Image classification data set "Cotton_Weed_Leaves_Dataset" (Daffarr/UAS-KKPM on GitHub). Class labels (2): cotton, weed.

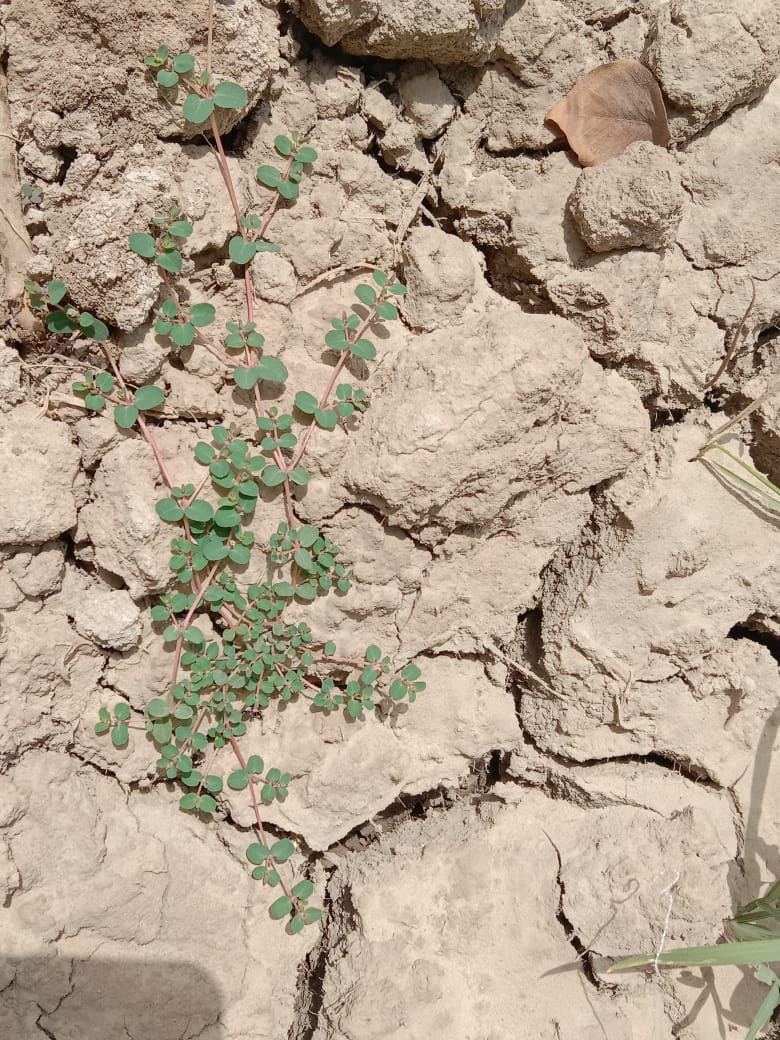
Label: weed

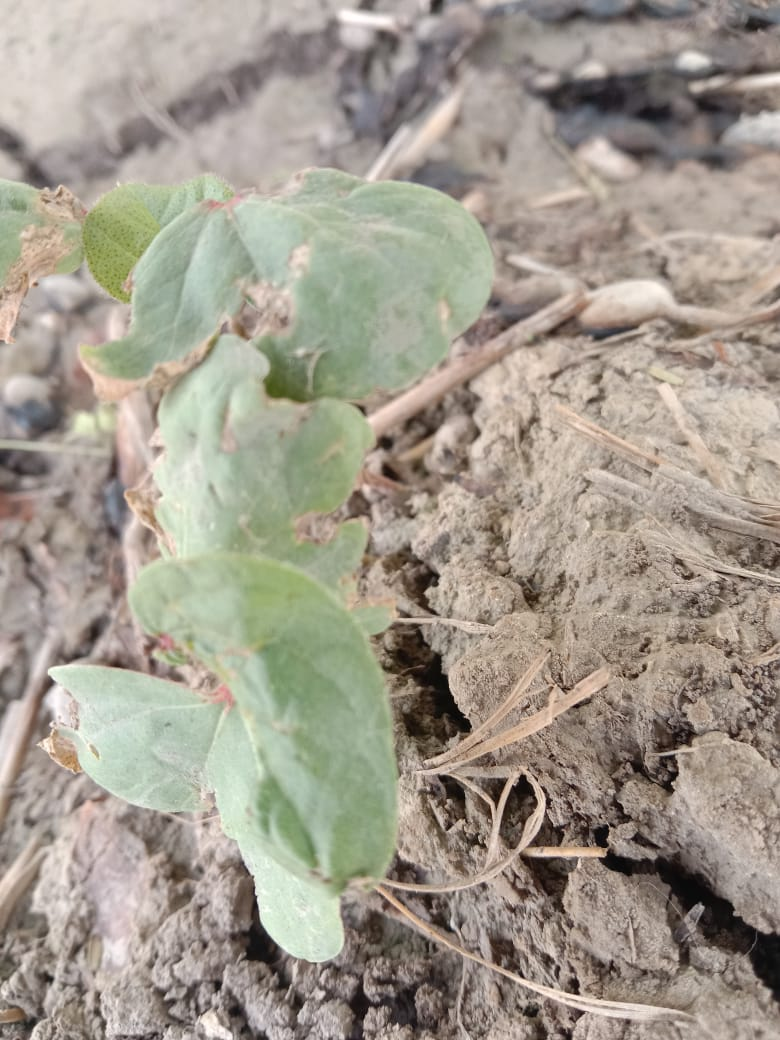
Label: cotton

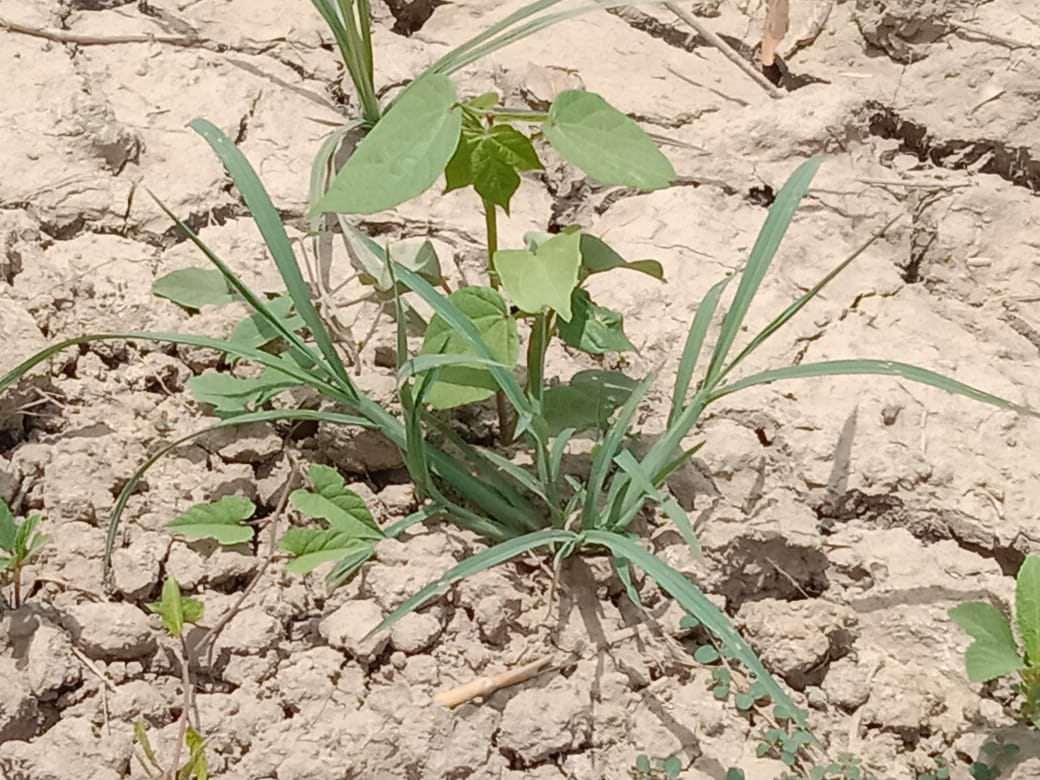
Label: weed

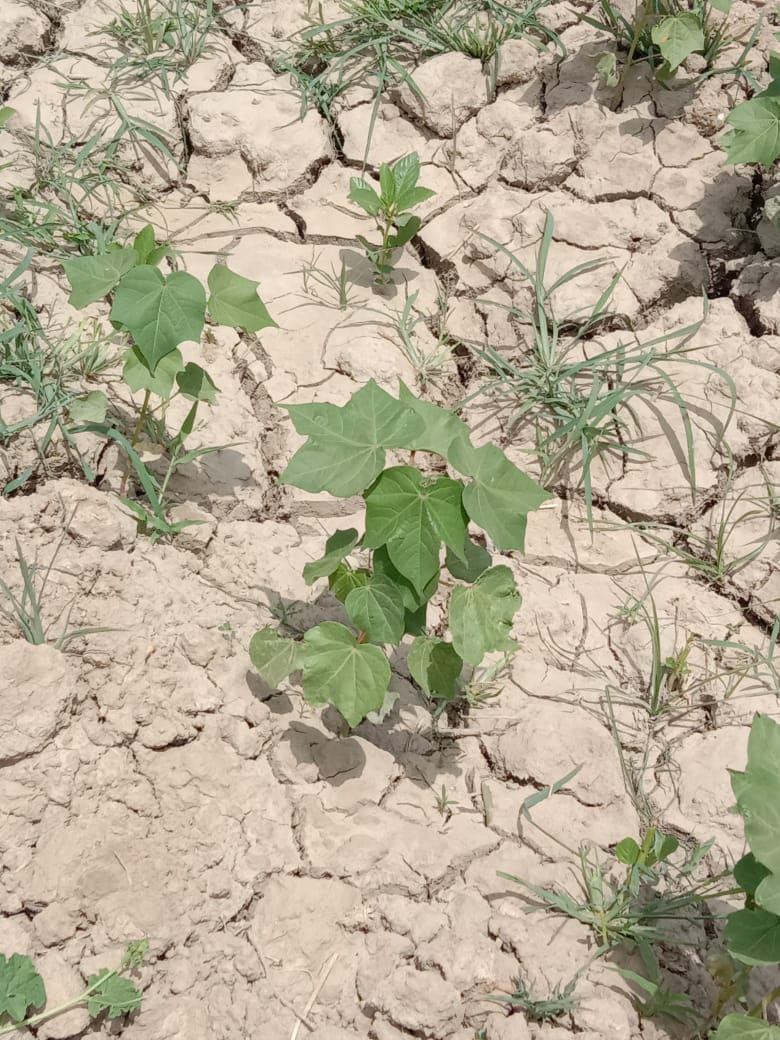
Label: cotton

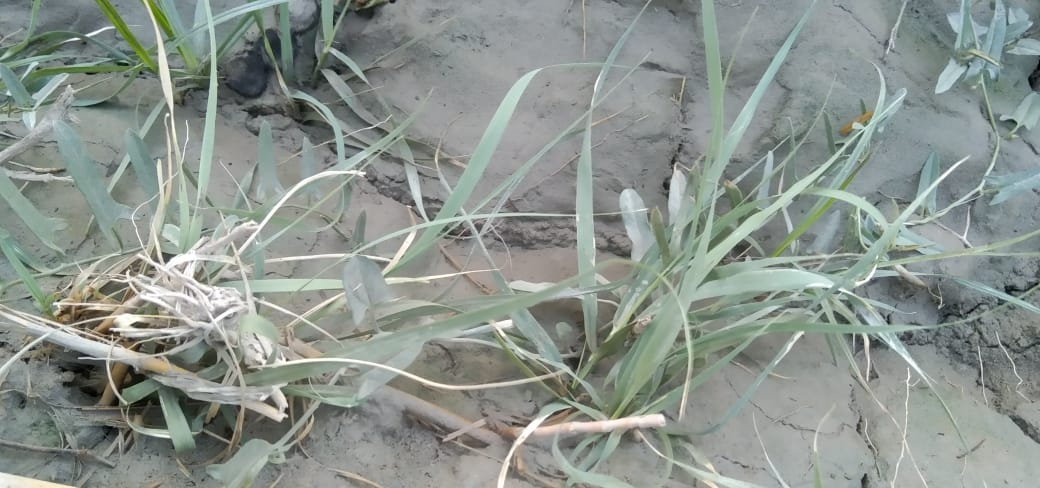
Label: weed

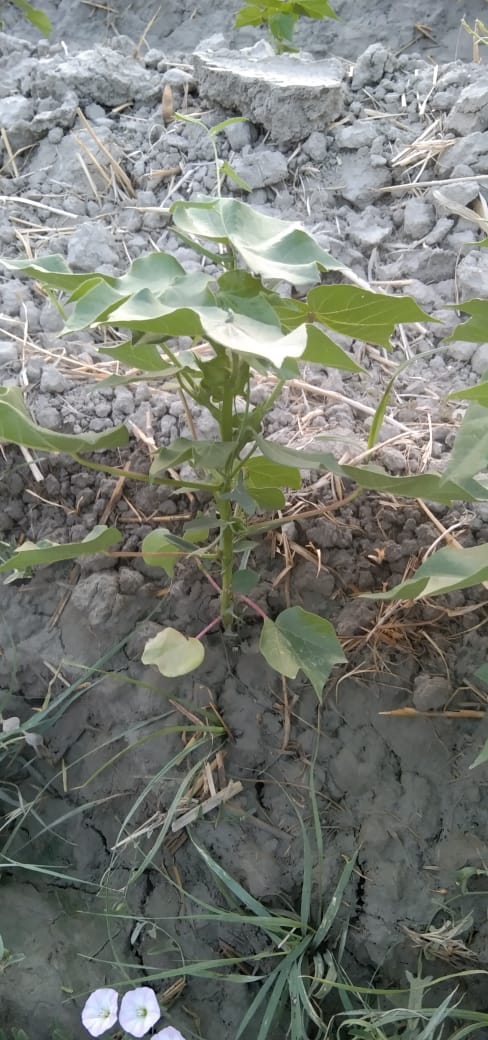
Label: cotton
